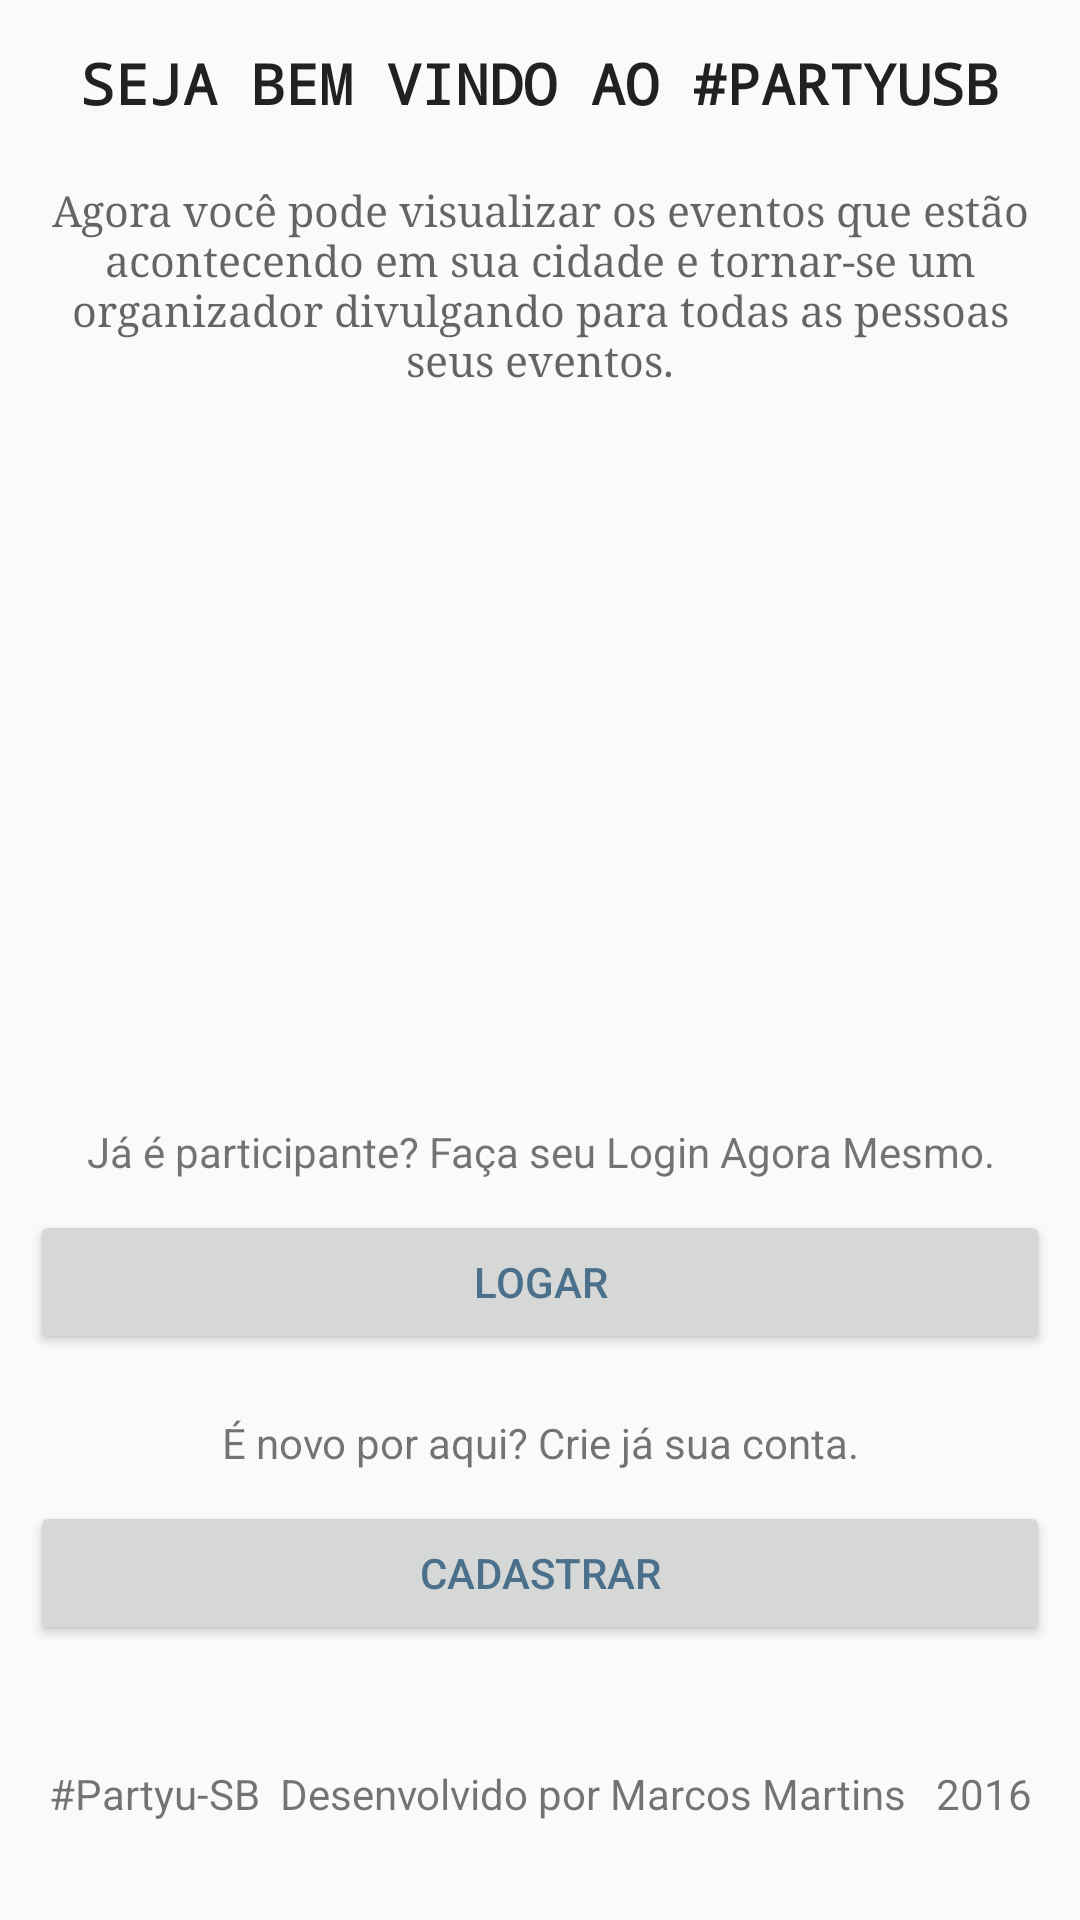

Here is an Android app screen rendered from its layout file. Give the layout XML and the strings, colors and styles it references.
<!-- AndroidManifest.xml: application theme AppTheme -->
<!-- res/layout/activity_primeira_tela.xml -->
<?xml version="1.0" encoding="utf-8"?>
<ScrollView xmlns:android="http://schemas.android.com/apk/res/android"
    xmlns:app="http://schemas.android.com/apk/res-auto"
    xmlns:tools="http://schemas.android.com/tools"
    android:id="@+id/activity_primeira_tela"
    tools:context="com.example.aluno.partyusb.PrimeiraTelaActivity"
    android:layout_width="match_parent"
    android:layout_height="wrap_content"
   >

    <LinearLayout
        android:layout_width="match_parent"
        android:layout_height="wrap_content"
        android:orientation="vertical">



    <TextView
        android:text="Seja Bem Vindo ao #PartyuSB"
        android:layout_width="match_parent"
        android:layout_height="wrap_content"
        android:id="@+id/primeiratela_textview_texto1"
        android:textAppearance="@style/TextAppearance.AppCompat.Button"
        android:layout_marginBottom="10dp"
        android:layout_marginEnd="10dp"
        android:layout_marginLeft="10dp"
        android:layout_marginRight="10dp"
        android:layout_marginStart="10dp"
        android:layout_marginTop="15dp"
        android:textAlignment="center"
        android:textStyle="bold"
        android:textSize="9pt"
        android:fontFamily="monospace" />

        <TextView
            android:text="Agora você pode visualizar os eventos que estão acontecendo em sua cidade e tornar-se um  organizador divulgando para todas as pessoas seus eventos."
            android:layout_width="match_parent"
            android:layout_height="wrap_content"
            android:id="@+id/primeiratela_textview_texto2"
            android:textAppearance="@style/TextAppearance.AppCompat.Caption"
            android:layout_marginBottom="25dp"
            android:layout_marginEnd="10dp"
            android:layout_marginLeft="10dp"
            android:layout_marginRight="10dp"
            android:layout_marginStart="10dp"
            android:textSize="7pt"
            android:textAlignment="center"
            android:layout_marginTop="10dp"
            android:fontFamily="serif" />

        <ImageView
        android:layout_width="match_parent"
        app:srcCompat="@mipmap/prozera"
        android:id="@+id/primeiratela_imagemview_logo"
        android:adjustViewBounds="false"
        android:layout_marginBottom="10dp"
        android:layout_marginEnd="10dp"
        android:layout_marginLeft="10dp"
        android:layout_marginRight="10dp"
        android:layout_marginStart="10dp"
        android:layout_height="170dp" />

    <TextView
        android:text="Já é participante? Faça seu Login Agora Mesmo."
        android:layout_width="match_parent"
        android:layout_height="wrap_content"
        android:id="@+id/primeiratela_textview_Login"
        android:layout_marginBottom="10dp"
        android:layout_marginEnd="10dp"
        android:layout_marginLeft="10dp"
        android:layout_marginRight="10dp"
        android:layout_marginStart="10dp"
        android:layout_marginTop="40dp"
        android:textAlignment="center" />

    <Button
        android:text="Logar"
        android:layout_width="match_parent"
        android:layout_height="wrap_content"
        android:id="@+id/primeiratela_button_Login"
        android:layout_weight="0.05"
        android:layout_marginBottom="10dp"
        android:layout_marginEnd="10dp"
        android:layout_marginLeft="10dp"
        android:layout_marginRight="10dp"
        android:layout_marginStart="10dp"
        android:textColor="?attr/colorPrimaryDark" />

    <TextView
        android:text="É novo por aqui? Crie já sua conta."
        android:layout_width="match_parent"
        android:layout_height="wrap_content"
        android:id="@+id/primeiratela_textview_Cadastrar"
        android:layout_marginBottom="10dp"
        android:layout_marginEnd="10dp"
        android:layout_marginLeft="10dp"
        android:layout_marginRight="10dp"
        android:layout_marginStart="10dp"
        android:layout_marginTop="10dp"
        android:textAlignment="center"/>

        <Button
            android:text="Cadastrar"
            android:layout_width="match_parent"
            android:layout_height="wrap_content"
            android:id="@+id/primeiratela_button_Cadastro"
            android:layout_weight="0.06"
            android:layout_marginBottom="10dp"
            android:layout_marginEnd="10dp"
            android:layout_marginLeft="10dp"
            android:layout_marginRight="10dp"
            android:layout_marginStart="10dp"
            android:textColorLink="?attr/colorPrimaryDark"
            android:textColor="?attr/colorPrimaryDark" />

        <TextView
        android:text="#Partyu-SB  Desenvolvido por Marcos Martins   2016"
        android:layout_width="match_parent"
        android:layout_height="wrap_content"
        android:id="@+id/primeiratela_textview_Rodape"
        android:layout_marginEnd="10dp"
        android:layout_marginLeft="10dp"
        android:layout_marginRight="10dp"
        android:layout_marginStart="10dp"
        android:layout_marginTop="30dp"
        android:textAlignment="center" />
    </LinearLayout>

</ScrollView>
<!-- resources referenced by this layout -->
<resources>
  <!-- mipmap prozera: png bitmap (mipmap-hdpi, 6610 bytes) -->
  <style name="AppTheme" parent="Theme.AppCompat.Light.DarkActionBar">
          
          <item name="colorPrimary">#7EC0EE</item>
          <item name="colorPrimaryDark">#4A708B</item>
          <item name="colorAccent">#00BFFF</item>
      </style>
</resources>
